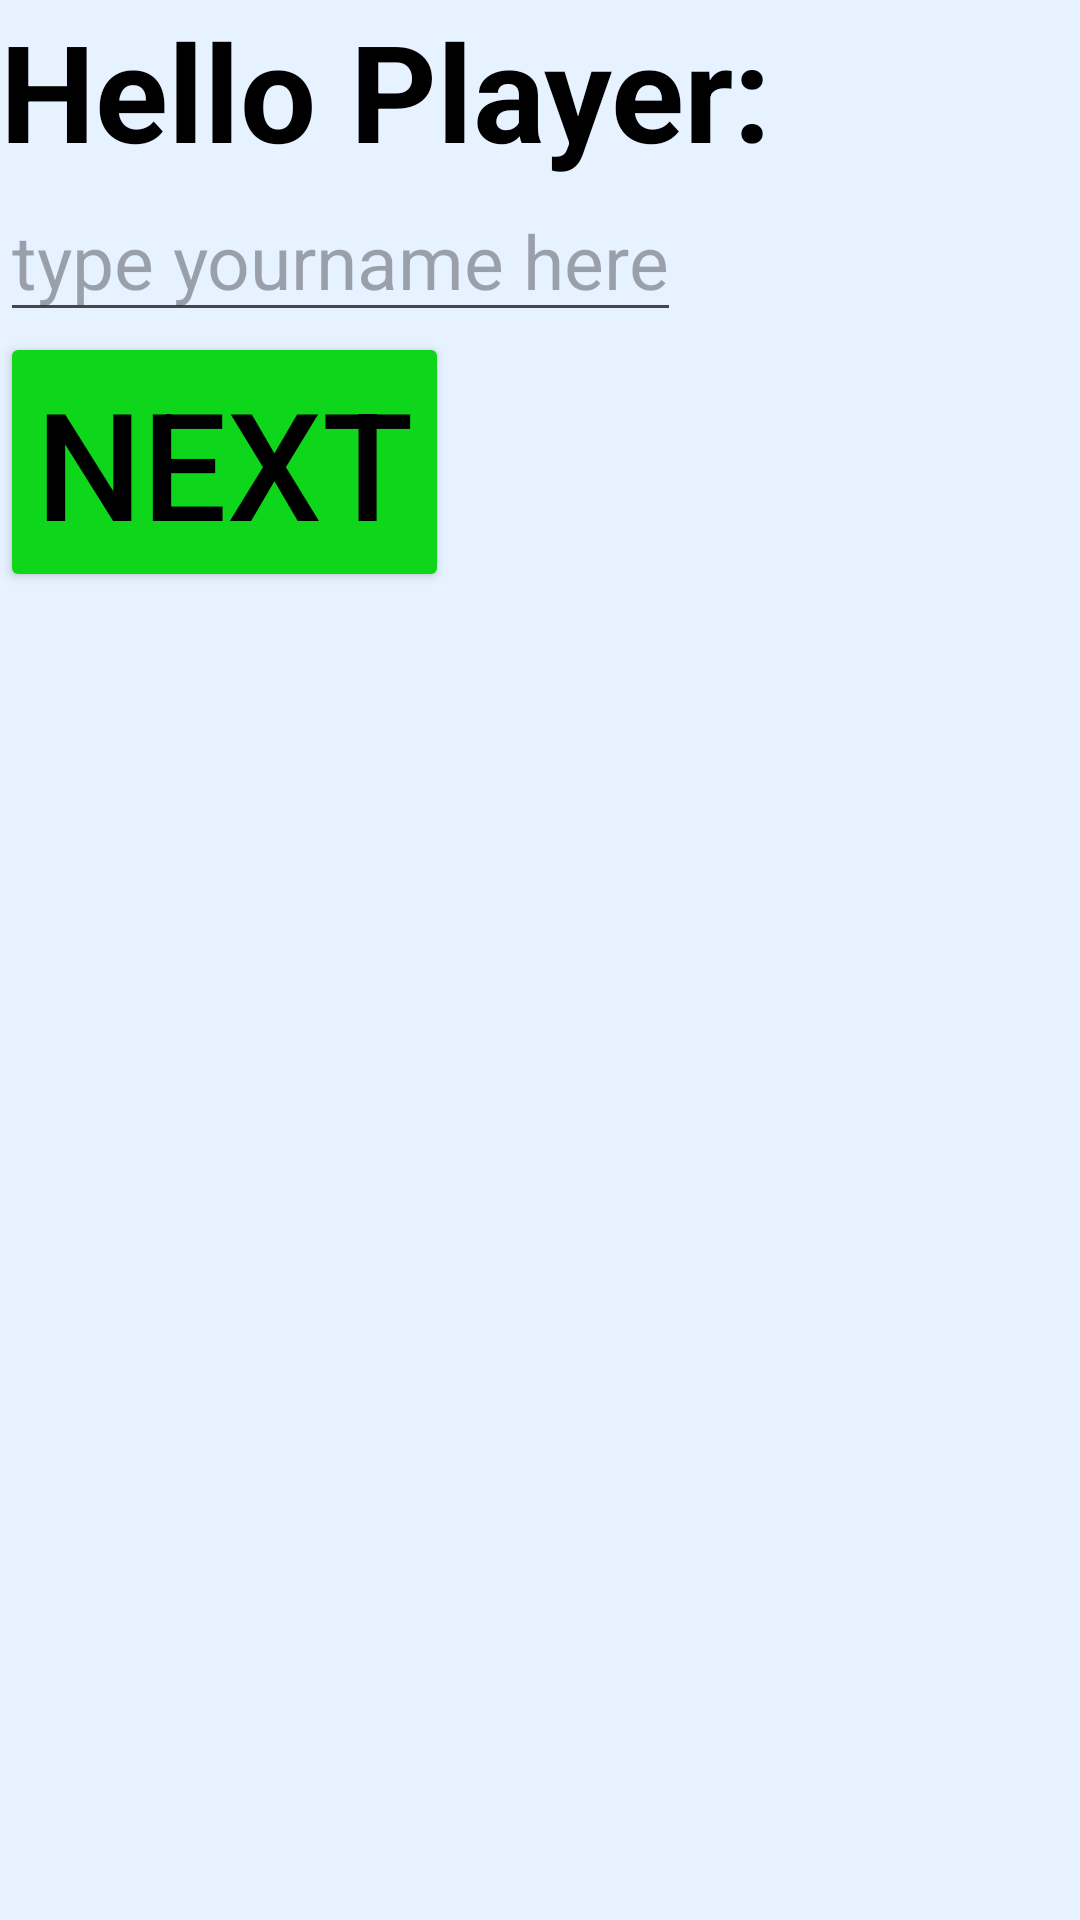

The Android layout XML behind this screen, and the referenced resources:
<!-- AndroidManifest.xml: application theme Theme.FoodQuizAppJG -->
<!-- res/layout/activity_welcome.xml -->
<?xml version="1.0" encoding="utf-8"?>
<LinearLayout
    android:layout_width="match_parent"
    android:layout_height="match_parent"
    android:orientation="vertical"
    android:background="@color/shadow"
    xmlns:android="http://schemas.android.com/apk/res/android">

 <TextView
     android:layout_width="wrap_content"
     android:layout_height="wrap_content"
     android:text="Hello Player: "
     android:textSize="45sp"
     android:textStyle="bold"
     android:textColor="@color/black"
     />
    <EditText
        android:layout_width="wrap_content"
        android:layout_height="wrap_content"
        android:hint="type yourname here"
        android:textSize="25sp"
        android:id="@+id/typenameET"
        />
<Button
    android:layout_width="wrap_content"
    android:layout_height="wrap_content"
    android:text="Next"
    android:orientation="horizontal"
    android:textSize="50sp"
    android:backgroundTint="@color/green"
    android:textColor="@color/black"
    android:id="@+id/next2BTN"
        />




</LinearLayout>
<!-- resources referenced by this layout -->
<resources>
  <color name="black">#FF000000</color>
  <color name="green">#0DD61B</color>
  <color name="shadow">#e6f2ff</color>
  <style name="Theme.FoodQuizAppJG" parent="Base.Theme.FoodQuizAppJG" />
  <style name="Base.Theme.FoodQuizAppJG" parent="Theme.Material3.DayNight.NoActionBar">
          
          
      </style>
</resources>
